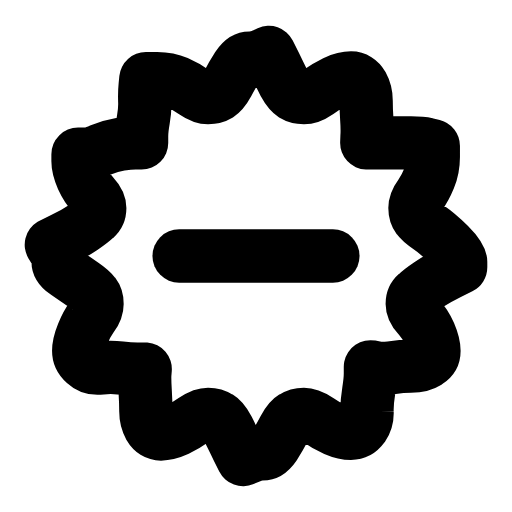
t = 0.00 s
t = 0.28 s: frame unchanged from t = 0.00 s, image omitted
t = 0.43 s: frame unchanged from t = 0.00 s, image omitted
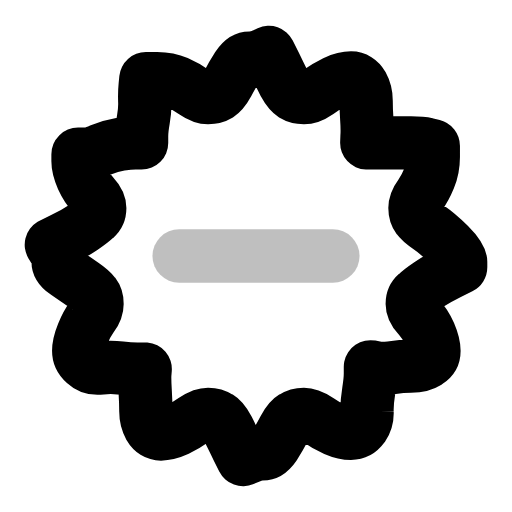
t = 0.68 s
t = 0.93 s: frame unchanged from t = 0.00 s, image omitted
t = 1.07 s: frame unchanged from t = 0.00 s, image omitted

The animated SVG that drew these frames (rendered in a browser with its animation timeline set to each time). Animation: 1 SMIL element (animate=1); one cycle of 1.35 s, repeats indefinitely.

<svg xmlns="http://www.w3.org/2000/svg" width="24" height="24" viewBox="0 0 24 24" fill="none"><g transform="translate(-0.72 -0.72) scale(1.06)"><path stroke="currentColor" stroke-width="2.358" stroke-linecap="round" stroke-linejoin="round" fill="none" d="M21.05 12.5L20.54 12.75Q20.03 13 19.66 13.25Q19.29 13.5 19.1 13.68Q18.91 13.85 18.91 14.12Q18.91 14.39 19.2 14.7Q19.48 15 19.68 15.44Q19.87 15.88 19.87 16.19Q19.87 16.5 19.58 16.69Q19.29 16.87 18.86 16.87Q18.43 16.87 18 16.94Q17.58 17 17.32 16.95L17.06 16.9L17.06 17.2Q17.06 17.5 16.98 18Q16.9 18.5 16.91 18.88Q16.93 19.25 16.73 19.55Q16.52 19.84 16.2 19.84Q15.88 19.84 15.49 19.67Q15.1 19.5 14.75 19.25Q14.39 19 14.12 19Q13.85 19 13.65 19.13Q13.45 19.25 13.25 19.63Q13.06 20 12.82 20.38Q12.57 20.75 12.29 20.75Q12 20.75 11.71 20.88L11.43 21L11.18 20.5Q10.94 20 10.75 19.63Q10.55 19.25 10.35 19.13Q10.15 19 9.88 19Q9.61 19 9.25 19.25Q8.9 19.5 8.51 19.69Q8.12 19.87 7.8 19.87Q7.48 19.87 7.3 19.56Q7.13 19.25 7.13 18.88Q7.13 18.5 7.1 18Q7.07 17.5 7.08 17.25L7.1 17L6.76 17Q6.42 17 6 16.95Q5.57 16.9 5.14 16.95Q4.71 17 4.44 16.75Q4.16 16.5 4.16 16.19Q4.16 15.88 4.34 15.44Q4.52 15 4.74 14.7Q4.97 14.39 4.97 14.12Q4.97 13.85 4.84 13.68Q4.71 13.5 4.34 13.25Q3.97 13 3.61 12.75Q3.25 12.5 3.25 12.25Q3.25 12 3.1 11.75L2.95 11.5L3.46 11.25Q3.97 11 4.34 10.75Q4.71 10.5 4.9 10.32Q5.09 10.15 5.09 9.88Q5.09 9.61 4.8 9.3Q4.52 9 4.32 8.56Q4.13 8.12 4.13 7.81L4.13 7.5L4.42 7.5Q4.71 7.5 5.14 7.31Q5.57 7.13 6 7.06Q6.42 7 6.68 7L6.94 7L6.94 6.71Q6.94 6.42 7.02 5.96Q7.1 5.5 7.08 5.13Q7.07 4.75 7.1 4.46L7.13 4.16L7.63 4.16Q8.12 4.16 8.51 4.33Q8.9 4.5 9.25 4.75Q9.61 5 9.88 5Q10.15 5 10.35 4.88Q10.55 4.75 10.75 4.38Q10.94 4 11.18 3.63Q11.43 3.25 11.71 3.25Q12 3.25 12.29 3.13L12.57 3L12.82 3.5Q13.06 4 13.25 4.38Q13.45 4.75 13.65 4.88Q13.85 5 14.12 5Q14.39 5 14.75 4.75Q15.1 4.5 15.49 4.31Q15.88 4.13 16.2 4.13Q16.52 4.13 16.7 4.44Q16.87 4.75 16.87 5.13Q16.87 5.5 16.9 5.96Q16.93 6.42 16.91 6.71L16.9 7L17.24 7Q17.58 7 18 7Q18.43 7 18.86 7Q19.29 7 19.56 7.06L19.84 7.13L19.84 7.63Q19.84 8.12 19.66 8.56Q19.48 9 19.26 9.3Q19.03 9.61 19.03 9.88Q19.03 10.15 19.16 10.32Q19.29 10.5 19.66 10.75Q20.03 11 20.54 11.5Q21.05 12 21.05 12.25L21.05 12.5Z"></path><line stroke="currentColor" stroke-width="2.358" stroke-linecap="round" stroke-linejoin="round" fill="none" x1="8.6" y1="12" x2="15.4" y2="12"><animate attributeName="opacity" values="1;1;0.25;1;1" keyTimes="0;0.42;0.5;0.58;1" dur="1.35s" repeatCount="indefinite" calcMode="spline" keySplines="0.16 1 0.3 1;0.16 1 0.3 1;0.16 1 0.3 1;0.16 1 0.3 1"/></line></g></svg>
